5-way image classification set "data" from GitHub (Achuthan2909/Heart-Disease-Analysis-using-ECG-Spectrograms-and-SHAP); label vocabulary: APC, LBB, NOR, PVC, RBB.

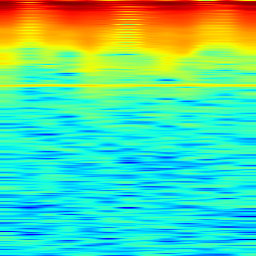
Label: LBB

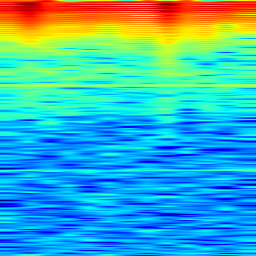
Label: NOR

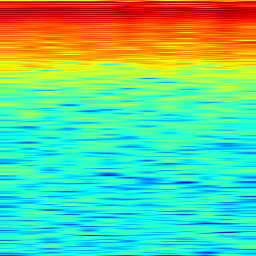
Label: RBB

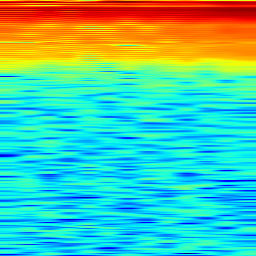
Label: RBB

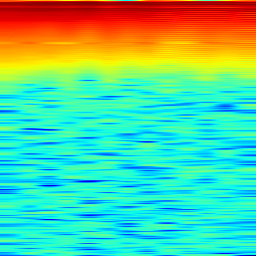
Label: PVC

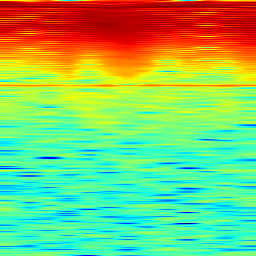
Label: APC
